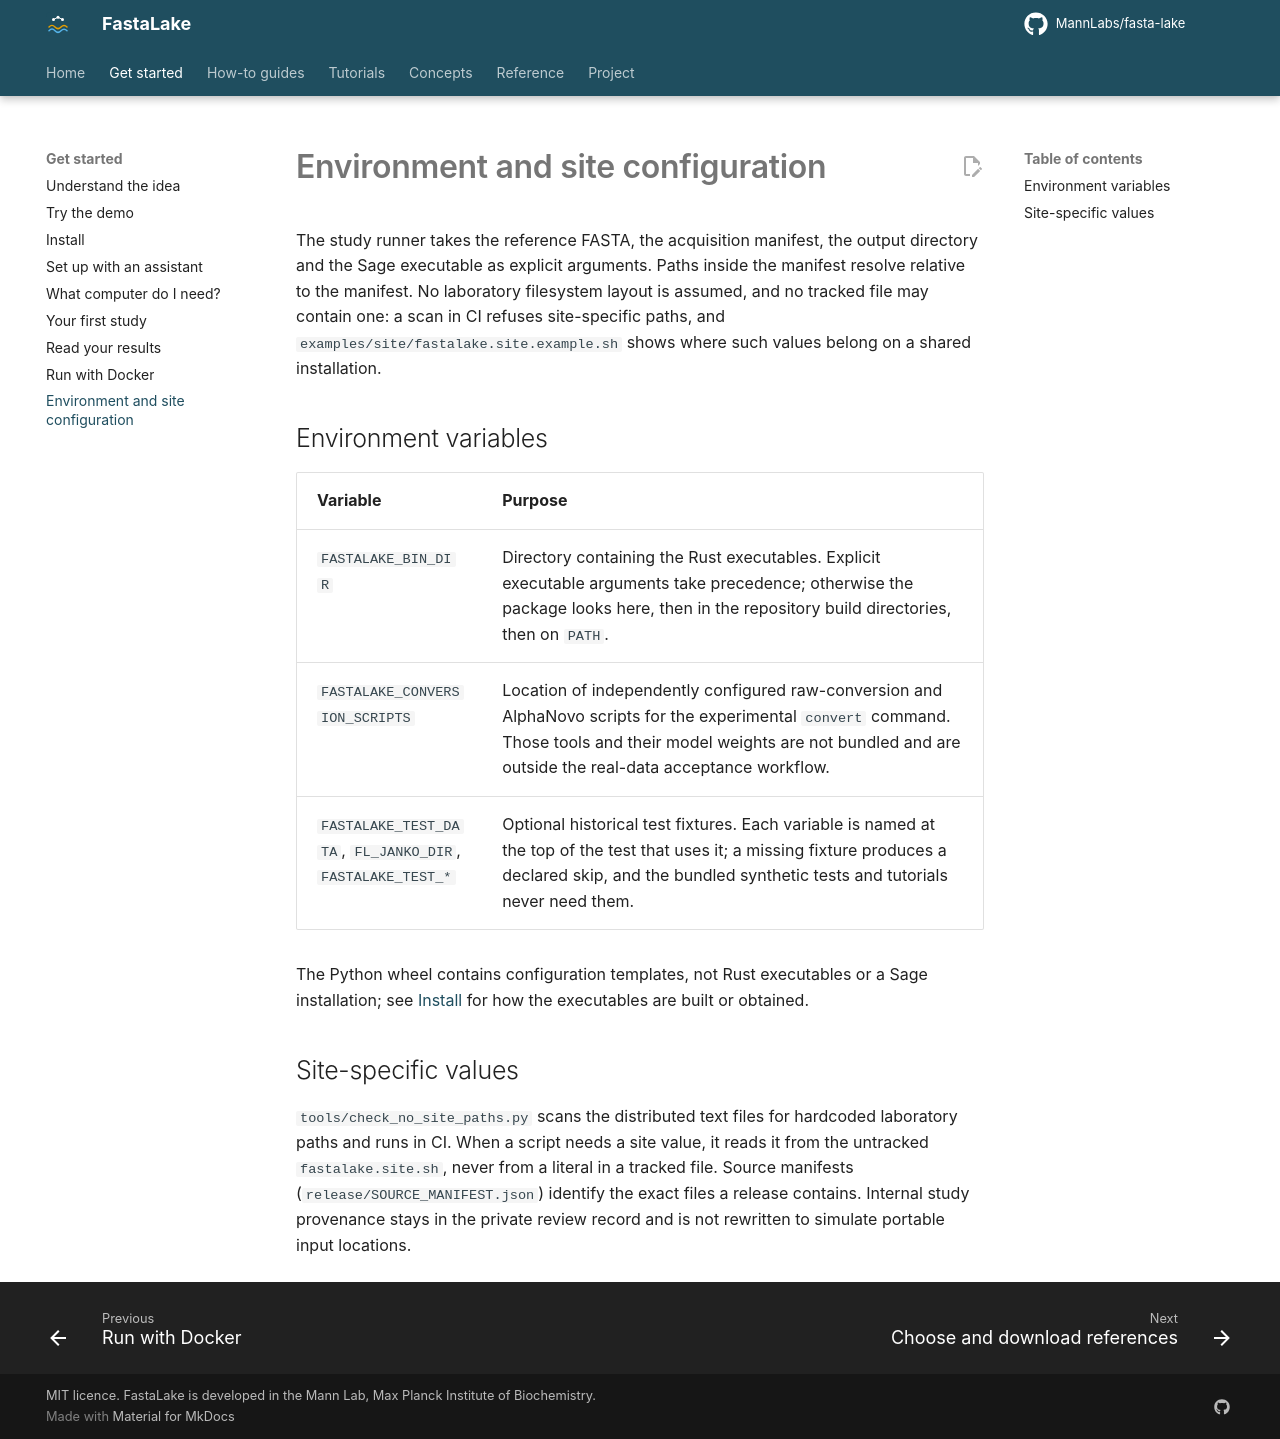

repository: MannLabs/fasta-lake · page: get-started/environment/index.html · generator: mkdocs

# Environment and site configuration

The study runner takes the reference FASTA, the acquisition manifest, the output directory and the Sage executable as explicit arguments. Paths inside the manifest resolve relative to the manifest. No laboratory filesystem layout is assumed, and no tracked file may contain one: a scan in CI refuses site-specific paths, and `examples/site/fastalake.site.example.sh` shows where such values belong on a shared installation.

## Environment variables

| Variable | Purpose |
|---|---|
| `FASTALAKE_BIN_DIR` | Directory containing the Rust executables. Explicit executable arguments take precedence; otherwise the package looks here, then in the repository build directories, then on `PATH`. |
| `FASTALAKE_CONVERSION_SCRIPTS` | Location of independently configured raw-conversion and AlphaNovo scripts for the experimental `convert` command. Those tools and their model weights are not bundled and are outside the real-data acceptance workflow. |
| `FASTALAKE_TEST_DATA`, `FL_JANKO_DIR`, `FASTALAKE_TEST_*` | Optional historical test fixtures. Each variable is named at the top of the test that uses it; a missing fixture produces a declared skip, and the bundled synthetic tests and tutorials never need them. |

The Python wheel contains configuration templates, not Rust executables or a Sage installation; see [Install](install.md) for how the executables are built or obtained.

## Site-specific values

`tools/check_no_site_paths.py` scans the distributed text files for hardcoded laboratory paths and runs in CI. When a script needs a site value, it reads it from the untracked `fastalake.site.sh`, never from a literal in a tracked file. Source manifests (`release/SOURCE_MANIFEST.json`) identify the exact files a release contains. Internal study provenance stays in the private review record and is not rewritten to simulate portable input locations.
